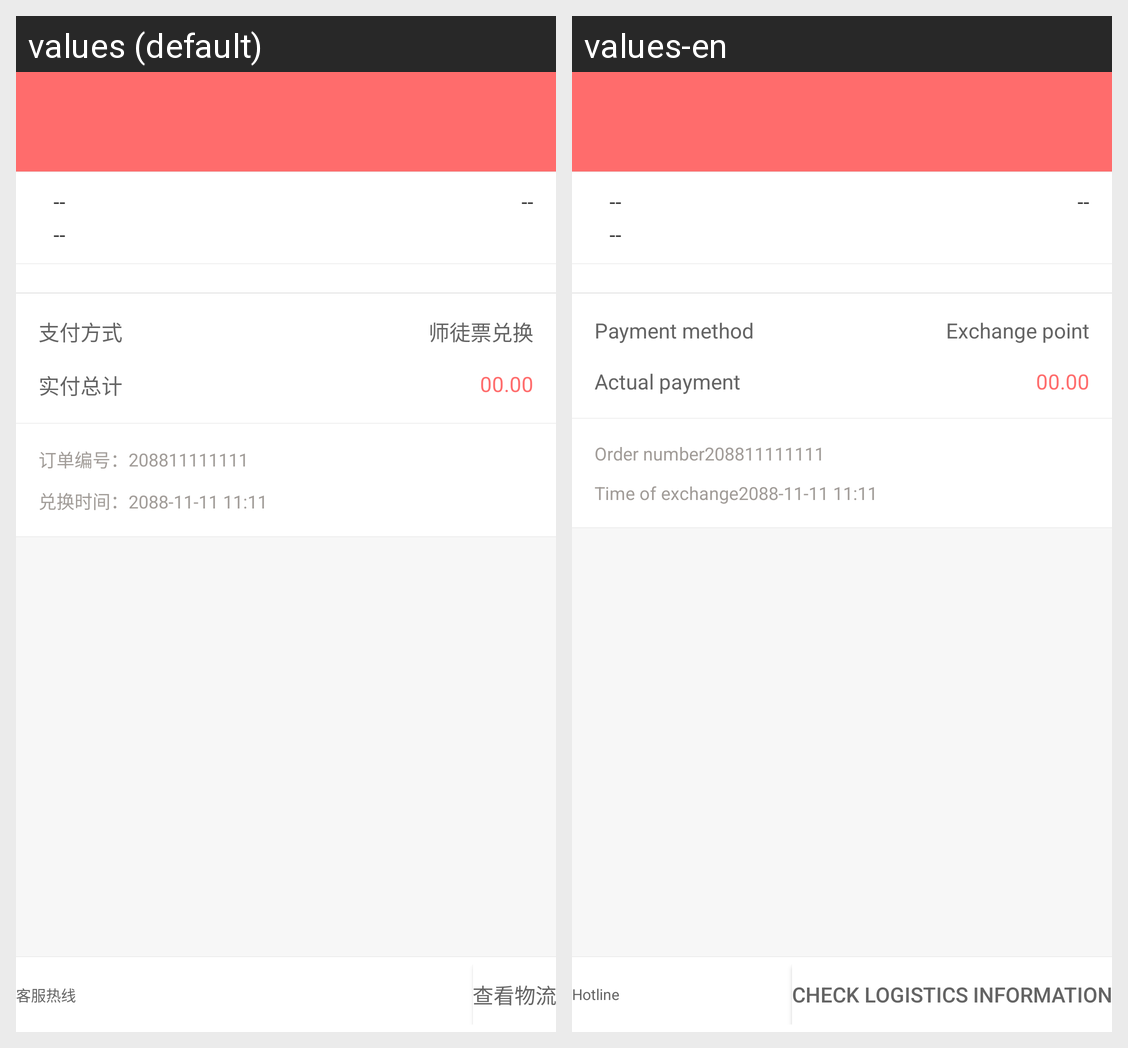

The same Android screen rendered under two of its app's locales, left to right. List the strings drawn on it with the default value and each locale's translation.
Android screen res/layout/seller_integral_order_detail.xml rendered under 2 locales, left to right: values (default), values-en. Device: Nexus 5 (rendered at 1080×1920; each locale shown at half size, 540×960, under a caption strip naming it); theme AppTheme.
Strings drawn on this screen, with the default value and each locale's value (text and hints the layout hard-codes, and strings that could not be matched under every locale, appear in the picture but are not listed):

mall_service_hot
  values: 客服热线
  values-en: Hotline

mall_check_logistics
  values: 查看物流
  values-en: Check logistics information

mall_pay_type
  values: 支付方式
  values-en: Payment method

shitupiao_exchange
  values: 师徒票兑换
  values-en: Exchange point

mall_real_total_pay
  values: 实付总计
  values-en: Actual payment

order_id
  values: 订单编号：
  values-en: Order number

exchange_time
  values: 兑换时间：
  values-en: Time of exchange
